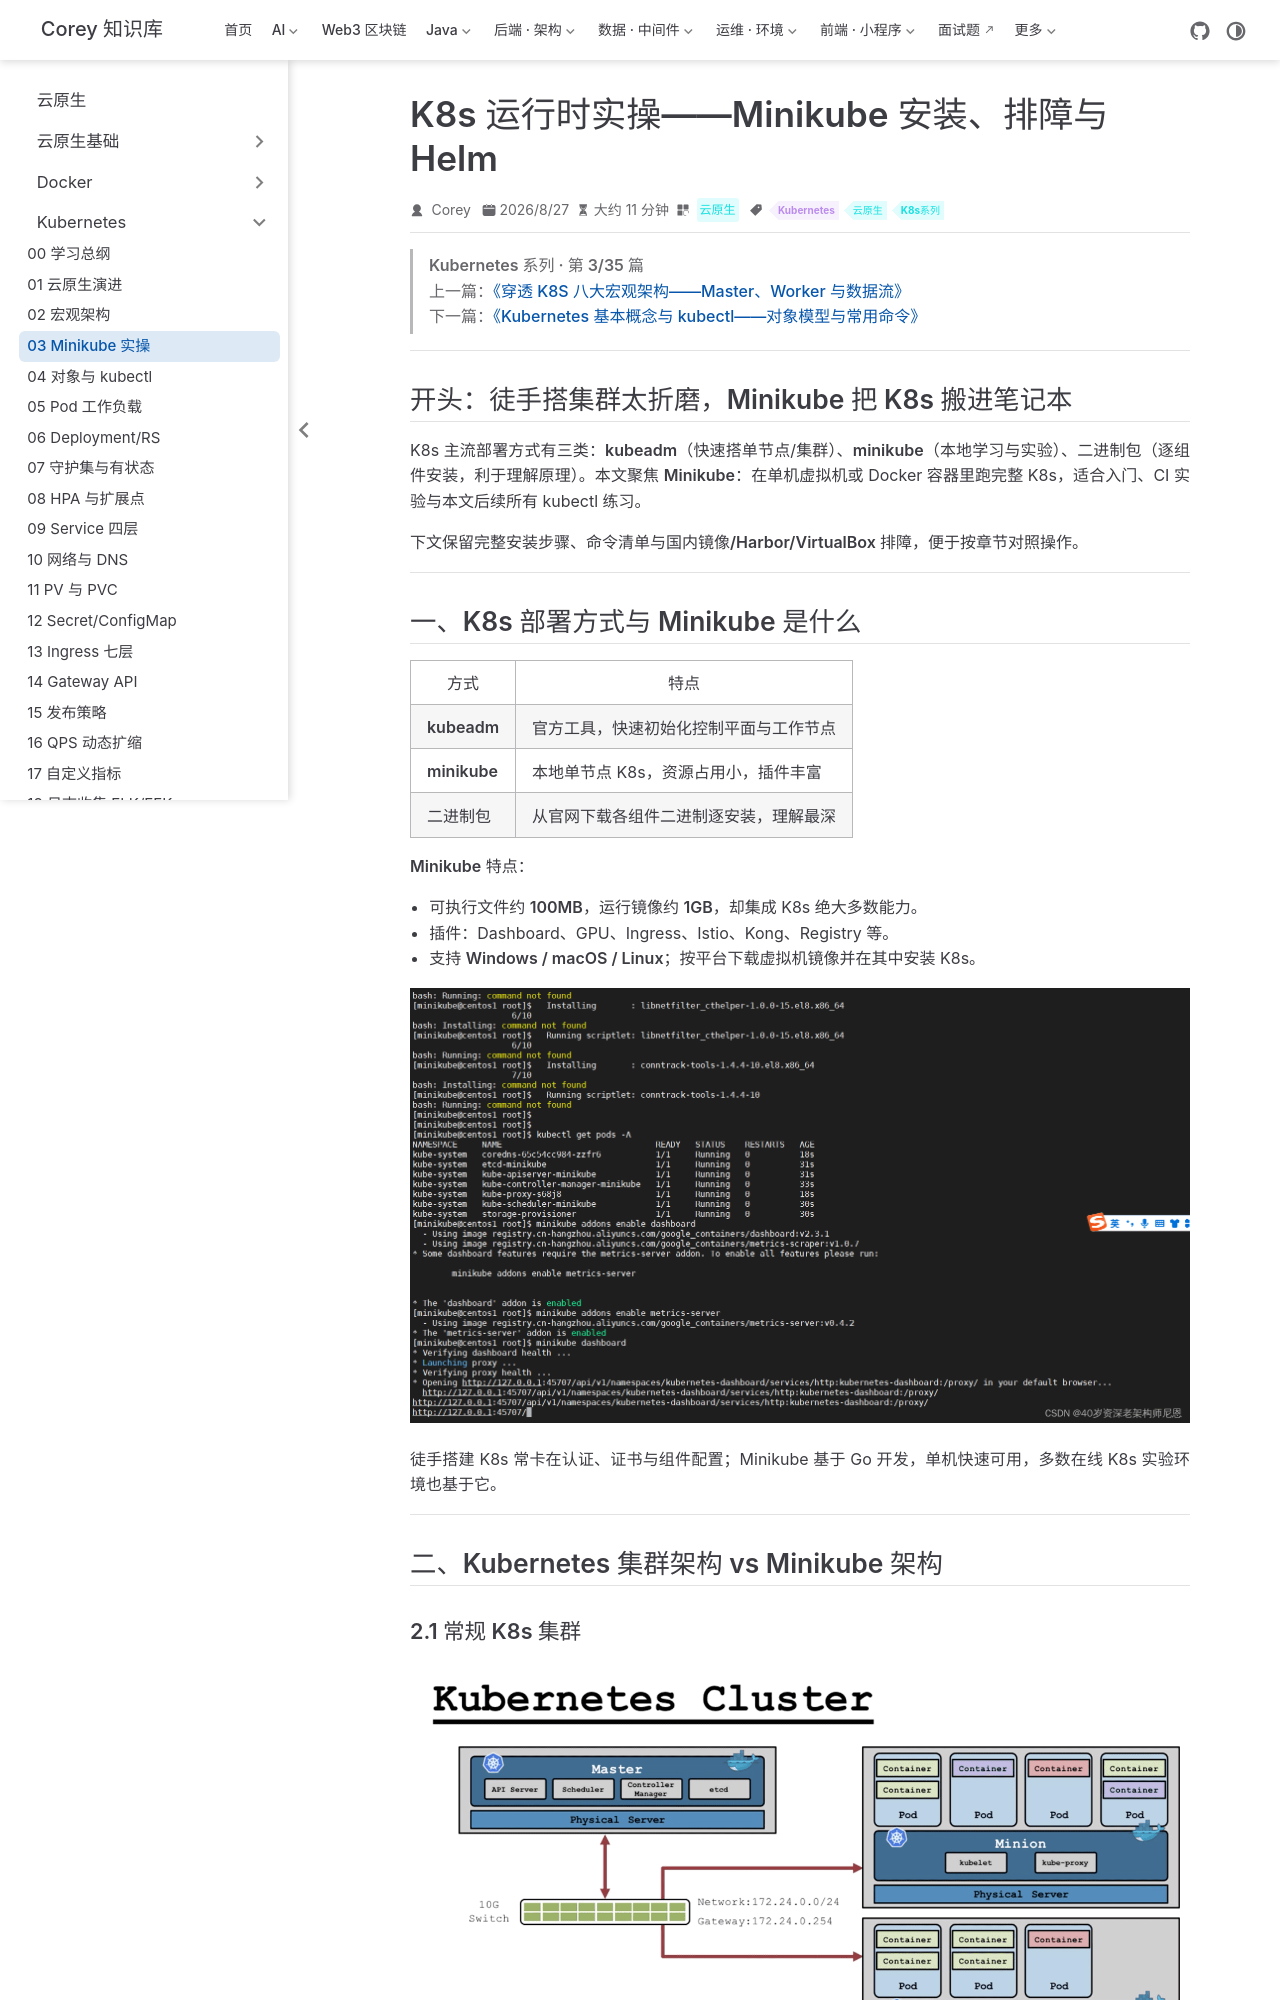

repository: code-corey/code-corey.github.io · page: 云原生/k8s/k8s-03-minikube-runtime.html · generator: jekyll

---
title: K8s 运行时实操——Minikube 安装、排障与 Helm
sidebarGroup: Kubernetes
shortTitle: 03 Minikube 实操
order: 3
date: 2026-08-27T00:00:00.000Z
category: 云原生
tag:
  - Kubernetes
  - 云原生
  - K8s系列
description: Minikube 安装、镜像加速、Harbor/VirtualBox 排障、Dashboard 与 Helm 实操清单。
---

> **Kubernetes 系列 · 第 3/35 篇**  
> 上一篇：[《穿透 K8S 八大宏观架构——Master、Worker 与数据流》](/云原生/k8s/k8s-02-macro-architecture)  
> 下一篇：[《Kubernetes 基本概念与 kubectl——对象模型与常用命令》](/云原生/k8s/k8s-04-objects-kubectl)

---

## 开头：徒手搭集群太折磨，Minikube 把 K8s 搬进笔记本

K8s 主流部署方式有三类：**kubeadm**（快速搭单节点/集群）、**minikube**（本地学习与实验）、**二进制包**（逐组件安装，利于理解原理）。本文聚焦 **Minikube**：在单机虚拟机或 Docker 容器里跑完整 K8s，适合入门、CI 实验与本文后续所有 kubectl 练习。

下文保留**完整安装步骤、命令清单与国内镜像/Harbor/VirtualBox 排障**，便于按章节对照操作。

---

## 一、K8s 部署方式与 Minikube 是什么

| 方式 | 特点 |
|------|------|
| **kubeadm** | 官方工具，快速初始化控制平面与工作节点 |
| **minikube** | 本地单节点 K8s，资源占用小，插件丰富 |
| **二进制包** | 从官网下载各组件二进制逐安装，理解最深 |

**Minikube** 特点：

- 可执行文件约 **100MB**，运行镜像约 **1GB**，却集成 K8s 绝大多数能力。
- 插件：Dashboard、GPU、Ingress、Istio、Kong、Registry 等。
- 支持 **Windows / macOS / Linux**；按平台下载虚拟机镜像并在其中安装 K8s。

![Minikube 与部署方式](/云原生/k8s/p063-01.png)

徒手搭建 K8s 常卡在认证、证书与组件配置；Minikube 基于 Go 开发，**单机快速可用**，多数在线 K8s 实验环境也基于它。

---

## 二、Kubernetes 集群架构 vs Minikube 架构

### 2.1 常规 K8s 集群

![常规 K8s 集群架构](/云原生/k8s/p064-01.png)

完整集群至少 **Master + Node**：Master 协调调度，容器运行在 Node；**kubectl** 通常配置在能访问 APIServer 的客户端上。
